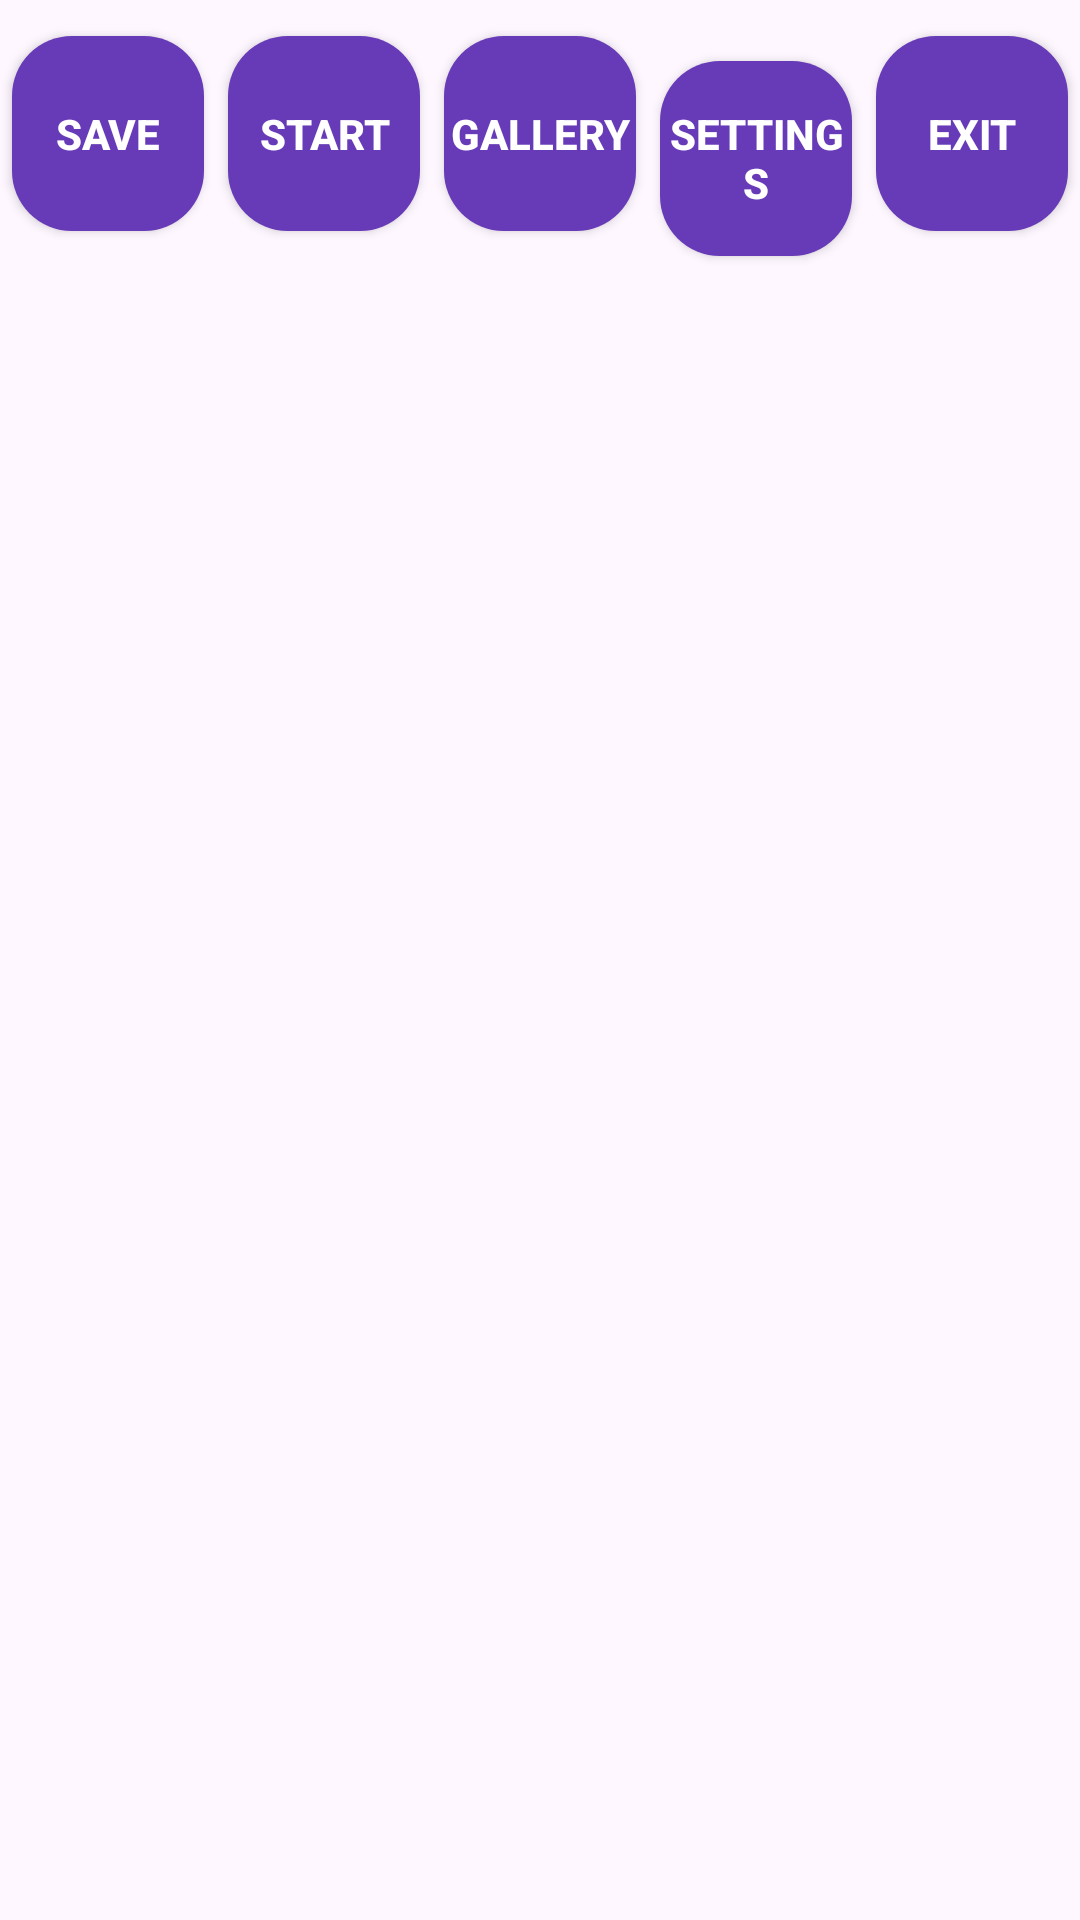

Produce the Android XML layout that renders to this screen, including the resource entries it uses.
<!-- AndroidManifest.xml: application theme Theme.CosyDVR_new -->
<!-- res/layout/overlay_buttons.xml -->
<?xml version="1.0" encoding="utf-8"?>
<LinearLayout xmlns:android="http://schemas.android.com/apk/res/android"
    android:layout_width="match_parent"
    android:layout_height="wrap_content"
    android:orientation="horizontal"
    android:background="@android:color/transparent"
    android:paddingTop="8dp"
    android:paddingBottom="12dp"
    android:weightSum="5">

    <android.widget.Button
        android:id="@+id/ovl_btn_save"
        android:layout_width="0dp"
        android:layout_height="65dp"
        android:layout_margin="4dp"
        android:layout_weight="1"
        android:background="@drawable/rounded_button"
        android:text="SAVE"
        android:textColor="#FFFFFF"
        android:textSize="14sp"
        android:textStyle="bold" />

    <android.widget.Button
        android:id="@+id/ovl_btn_record"
        android:layout_width="0dp"
        android:layout_height="65dp"
        android:layout_margin="4dp"
        android:layout_weight="1"
        android:background="@drawable/rounded_button"
        android:text="START"
        android:textColor="#FFFFFF"
        android:textSize="14sp"
        android:textStyle="bold" />

    <android.widget.Button
        android:id="@+id/ovl_btn_gallery"
        android:layout_width="0dp"
        android:layout_height="65dp"
        android:layout_margin="4dp"
        android:layout_weight="1"
        android:background="@drawable/rounded_button"
        android:text="GALLERY"
        android:textColor="#FFFFFF"
        android:textSize="14sp"
        android:textStyle="bold" />

    <android.widget.Button
        android:id="@+id/ovl_btn_settings"
        android:layout_width="0dp"
        android:layout_height="65dp"
        android:layout_margin="4dp"
        android:layout_weight="1"
        android:background="@drawable/rounded_button"
        android:text="SETTINGS"
        android:textColor="#FFFFFF"
        android:textSize="14sp"
        android:textStyle="bold" />

    <android.widget.Button
        android:id="@+id/ovl_btn_exit"
        android:layout_width="0dp"
        android:layout_height="65dp"
        android:layout_margin="4dp"
        android:layout_weight="1"
        android:background="@drawable/rounded_button"
        android:text="EXIT"
        android:textColor="#FFFFFF"
        android:textSize="14sp"
        android:textStyle="bold" />
</LinearLayout>
<!-- resources referenced by this layout -->
<resources>
  <!-- drawable rounded_button (drawable) -->
  <?xml version="1.0" encoding="utf-8"?>
  <shape xmlns:android="http://schemas.android.com/apk/res/android" android:shape="rectangle">
      <corners android:radius="20dp" />
      <solid android:color="#673AB7" />
  </shape>
  <style name="Theme.CosyDVR_new" parent="Base.Theme.CosyDVR_new" />
  <style name="Base.Theme.CosyDVR_new" parent="Theme.Material3.DayNight.NoActionBar">
          <item name="android:statusBarColor">?android:attr/windowBackground</item>
          <item name="android:windowLightStatusBar" tools:targetApi="m">?android:attr/isLightTheme</item>
      </style>
</resources>
